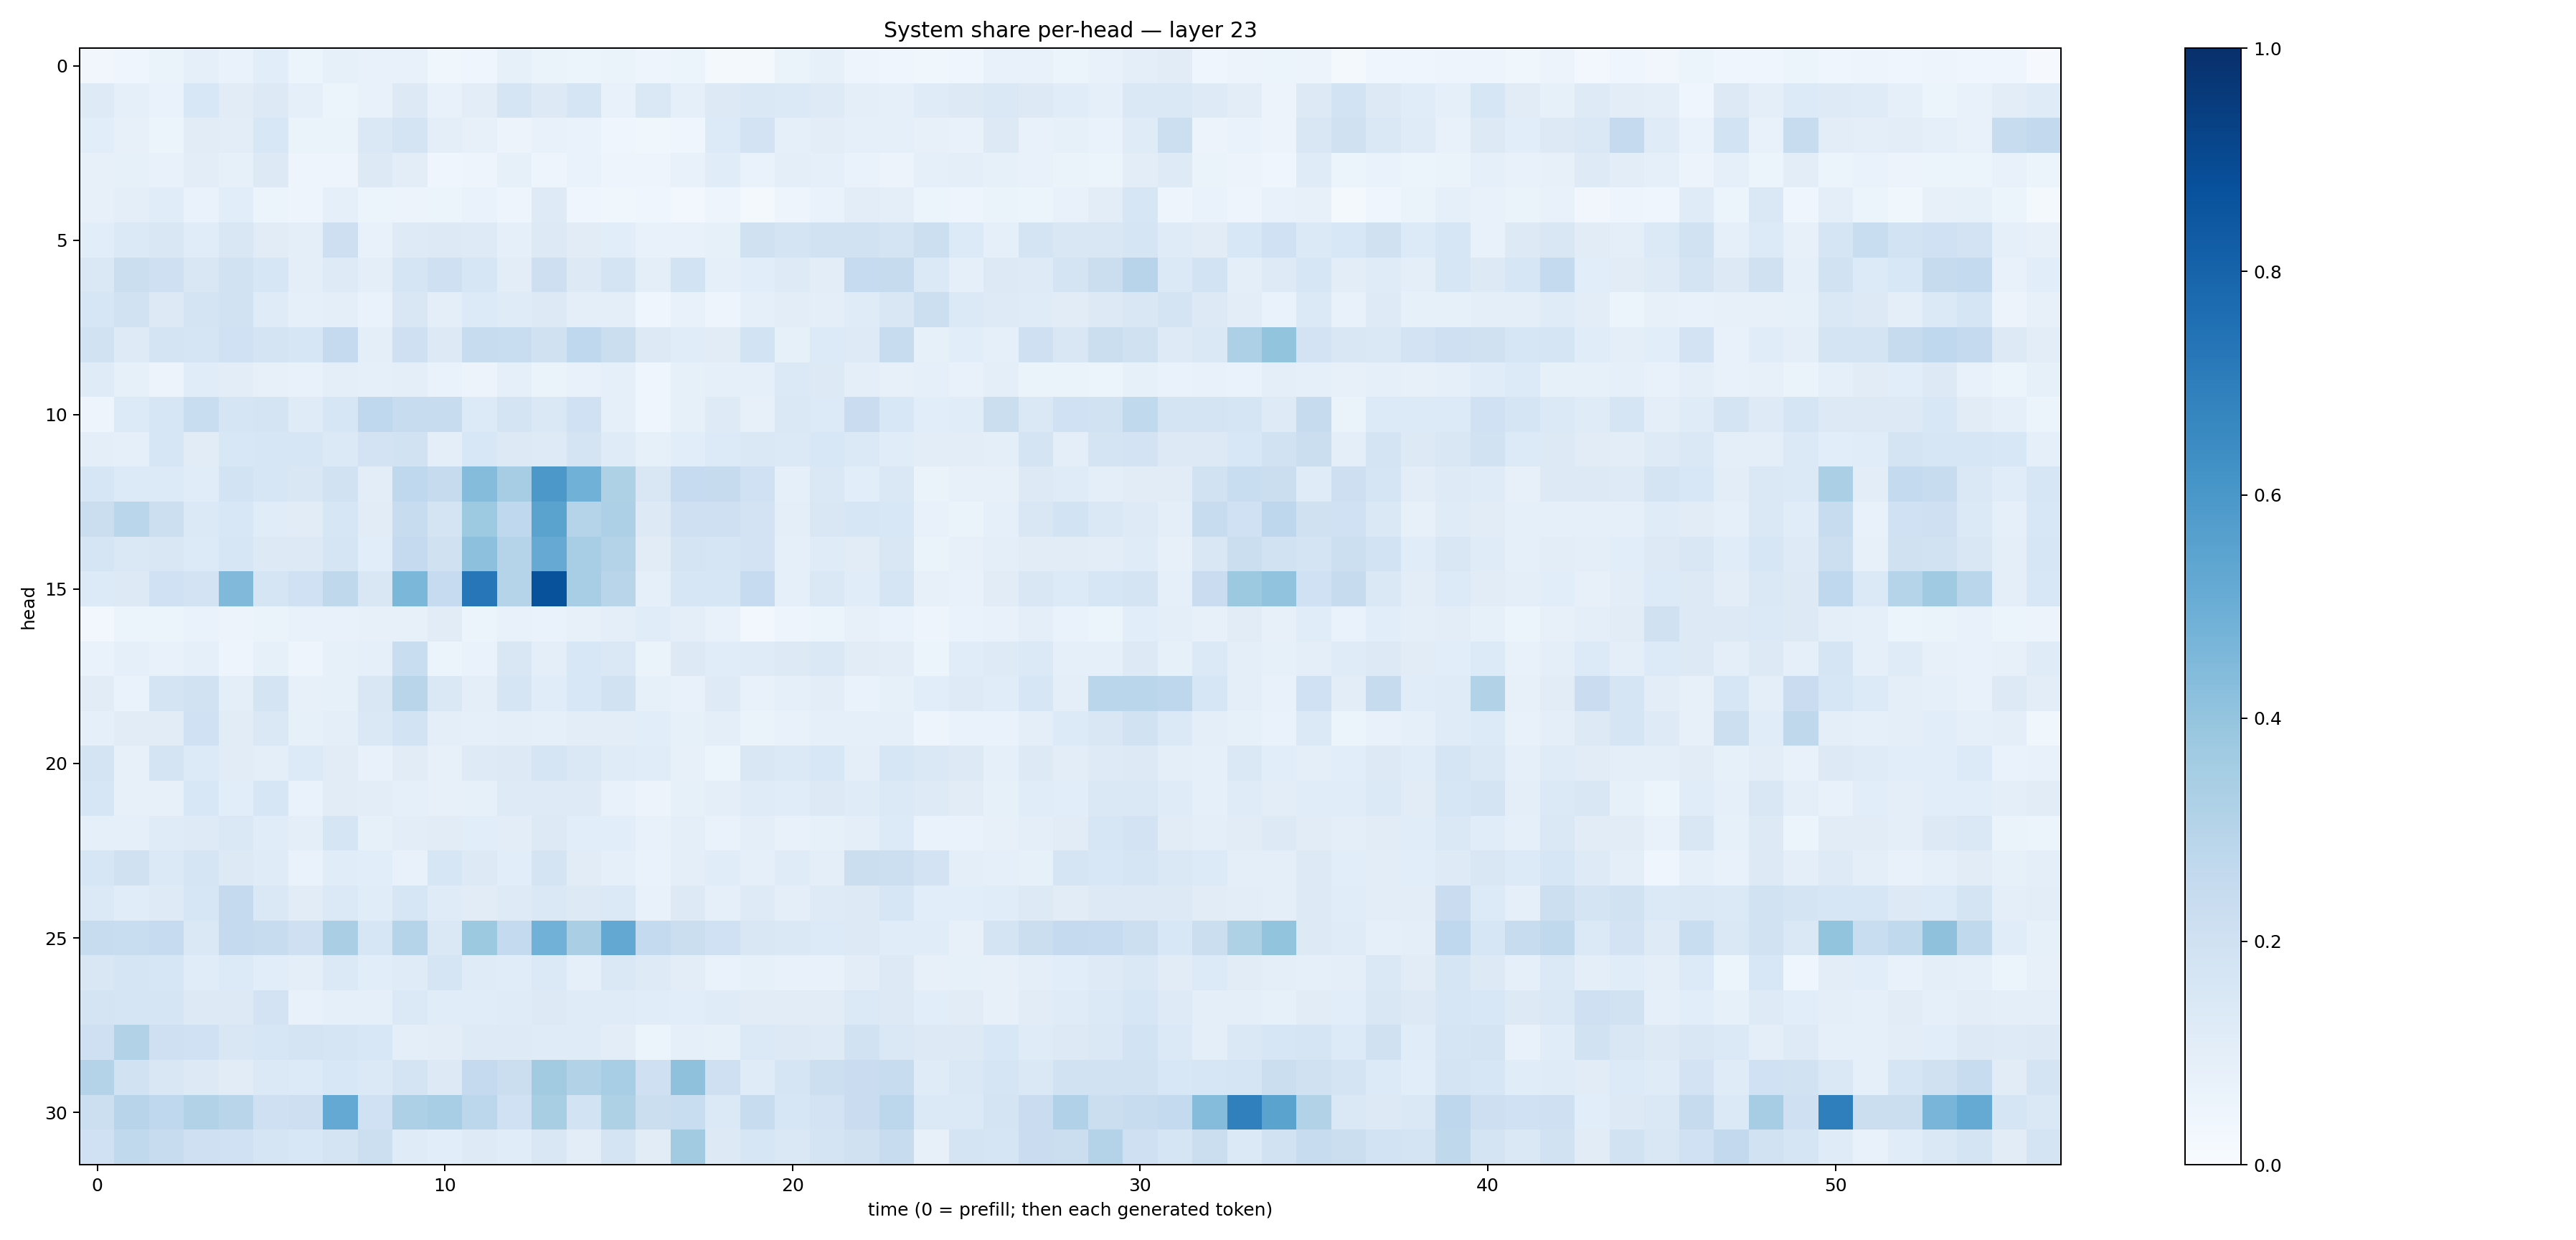

The table this chart was drawn from, first rows:
0.03303549, 0.045299847, 0.064445935, 0.08859942, 0.06678911, 0.10809831, 0.059819806, 0.08247108, 0.0773431, 0.073542975, 0.03528099, 0.04229562, 0.08428092, 0.06431291, 0.053498123, 0.065810956, 0.04708364, 0.051233444, 0.018172555, 0.018053683, 0.06559532, 0.08421575, 0.049217667, 0.045861173
0.1233, 0.09307, 0.06903, 0.1531, 0.1118, 0.1276, 0.09177, 0.05298, 0.07812, 0.1311, 0.07756, 0.1043, 0.1653, 0.131, 0.1659, 0.07418, 0.1459, 0.08921, 0.1309, 0.1438, 0.1405, 0.124, 0.1006, 0.09145
0.1065, 0.07937, 0.05864, 0.111, 0.1044, 0.1523, 0.06461, 0.06546, 0.141, 0.1759, 0.09453, 0.0798, 0.05526, 0.0743, 0.06943, 0.04302, 0.03838, 0.04264, 0.1345, 0.1803, 0.08597, 0.102, 0.0893, 0.08886
0.08074, 0.08399, 0.07718, 0.1045, 0.08232, 0.1298, 0.048, 0.04729, 0.1314, 0.104, 0.04518, 0.04761, 0.08518, 0.04785, 0.06887, 0.0503, 0.04754, 0.07497, 0.1163, 0.07029, 0.09586, 0.08895, 0.06836, 0.05837
0.08109, 0.09868, 0.1141, 0.07003, 0.107, 0.06108, 0.04789, 0.08612, 0.05271, 0.05818, 0.05944, 0.06907, 0.04877, 0.1243, 0.04438, 0.03871, 0.03929, 0.03013, 0.04762, 0.02291, 0.049, 0.06816, 0.1021, 0.09442
0.1075, 0.1395, 0.1516, 0.1145, 0.1507, 0.1107, 0.09744, 0.2126, 0.07289, 0.122, 0.1263, 0.1238, 0.09245, 0.1272, 0.1094, 0.1058, 0.07351, 0.07706, 0.0858, 0.199, 0.1732, 0.1912, 0.1931, 0.1776
0.1423, 0.222, 0.2092, 0.1487, 0.1945, 0.1581, 0.09448, 0.1215, 0.1004, 0.1658, 0.2068, 0.1638, 0.1045, 0.2129, 0.1321, 0.1791, 0.09641, 0.1839, 0.08972, 0.1084, 0.1236, 0.1044, 0.2491, 0.2459
0.16, 0.1875, 0.1294, 0.1727, 0.1933, 0.1206, 0.09167, 0.09519, 0.06997, 0.1504, 0.09562, 0.1359, 0.1194, 0.1276, 0.09441, 0.09703, 0.0401, 0.0711, 0.0487, 0.0899, 0.1047, 0.09652, 0.1205, 0.1517
0.1887, 0.1219, 0.1793, 0.1713, 0.203, 0.1774, 0.1586, 0.251, 0.09756, 0.2049, 0.127, 0.2361, 0.2318, 0.1991, 0.2684, 0.2221, 0.1321, 0.1149, 0.1117, 0.1846, 0.08456, 0.1338, 0.1212, 0.2383
0.1197, 0.08587, 0.05476, 0.1136, 0.1037, 0.07972, 0.07788, 0.09975, 0.08655, 0.09785, 0.06889, 0.05471, 0.08731, 0.06594, 0.07352, 0.0885, 0.04556, 0.0855, 0.09113, 0.08805, 0.137, 0.1258, 0.09972, 0.07926
0.04795, 0.1351, 0.1571, 0.2308, 0.1701, 0.1745, 0.1185, 0.1586, 0.2663, 0.235, 0.2419, 0.1362, 0.1751, 0.1426, 0.203, 0.08906, 0.04296, 0.08335, 0.1239, 0.08038, 0.1434, 0.1362, 0.2279, 0.156
0.0966, 0.0929, 0.161, 0.1123, 0.1551, 0.1603, 0.1611, 0.1379, 0.1804, 0.1938, 0.1, 0.1536, 0.1301, 0.1233, 0.1746, 0.1191, 0.0833, 0.1082, 0.1332, 0.1477, 0.139, 0.1554, 0.1369, 0.1148
0.1566, 0.1343, 0.1329, 0.1142, 0.1871, 0.1572, 0.1508, 0.1921, 0.1051, 0.2662, 0.2427, 0.4365, 0.3513, 0.5938, 0.4873, 0.3219, 0.1501, 0.2473, 0.2446, 0.2018, 0.0927, 0.1464, 0.1083, 0.1478
0.22, 0.2868, 0.2178, 0.1384, 0.1544, 0.1164, 0.1131, 0.1592, 0.1115, 0.2371, 0.1723, 0.3741, 0.2688, 0.55, 0.2995, 0.3276, 0.1254, 0.2033, 0.2051, 0.1799, 0.09909, 0.1485, 0.1578, 0.1558
0.1691, 0.1423, 0.1502, 0.1361, 0.1564, 0.1283, 0.1289, 0.1715, 0.1063, 0.2533, 0.1988, 0.4154, 0.2994, 0.5156, 0.3466, 0.3076, 0.1103, 0.1782, 0.1693, 0.1827, 0.08963, 0.121, 0.1103, 0.1512
0.1352, 0.1326, 0.2013, 0.1835, 0.4475, 0.1707, 0.1992, 0.2717, 0.1517, 0.4571, 0.2483, 0.7248, 0.2975, 0.8691, 0.345, 0.2905, 0.09326, 0.1582, 0.1603, 0.2482, 0.08865, 0.1434, 0.1148, 0.1676
0.02534, 0.06212, 0.06092, 0.06907, 0.05732, 0.06617, 0.07197, 0.07578, 0.07952, 0.07892, 0.1127, 0.06139, 0.07513, 0.06691, 0.07861, 0.09747, 0.1172, 0.1007, 0.07063, 0.0292, 0.05046, 0.06197, 0.08156, 0.06655
0.06915, 0.08801, 0.07583, 0.09108, 0.04863, 0.08314, 0.05072, 0.08344, 0.09253, 0.2321, 0.06099, 0.06649, 0.15, 0.09574, 0.1527, 0.1414, 0.06485, 0.1315, 0.1156, 0.1184, 0.1256, 0.1425, 0.1096, 0.1043
0.1128, 0.07024, 0.1725, 0.1918, 0.1001, 0.1759, 0.07846, 0.08406, 0.1489, 0.2898, 0.1431, 0.1006, 0.1708, 0.1162, 0.1532, 0.1908, 0.08218, 0.07636, 0.1247, 0.07205, 0.08698, 0.1037, 0.06778, 0.08289
0.08711, 0.1116, 0.1121, 0.1999, 0.1115, 0.1433, 0.08571, 0.1004, 0.1433, 0.1839, 0.09489, 0.09275, 0.09491, 0.0922, 0.1023, 0.1048, 0.1077, 0.08325, 0.09992, 0.06286, 0.07166, 0.08743, 0.08893, 0.08979
0.1793, 0.07896, 0.1728, 0.1349, 0.1116, 0.09839, 0.1365, 0.1123, 0.07592, 0.1106, 0.07942, 0.1234, 0.1287, 0.1664, 0.1436, 0.1191, 0.115, 0.07996, 0.06216, 0.1485, 0.1383, 0.1547, 0.1011, 0.1622
0.1576, 0.08026, 0.08011, 0.1529, 0.1065, 0.1628, 0.06705, 0.113, 0.1041, 0.08678, 0.08121, 0.08214, 0.1217, 0.1211, 0.1248, 0.07121, 0.05476, 0.08233, 0.09421, 0.119, 0.115, 0.1312, 0.118, 0.1389
0.09132, 0.08778, 0.1195, 0.1248, 0.1407, 0.1163, 0.09764, 0.1646, 0.08347, 0.1019, 0.1124, 0.1078, 0.1038, 0.13, 0.1076, 0.106, 0.07656, 0.0941, 0.06969, 0.0984, 0.07179, 0.08251, 0.0979, 0.1349
0.1604, 0.1986, 0.1399, 0.1642, 0.1299, 0.1211, 0.06782, 0.1149, 0.1072, 0.07727, 0.1627, 0.1299, 0.1085, 0.1733, 0.1127, 0.08915, 0.06653, 0.09451, 0.1143, 0.08978, 0.1197, 0.09673, 0.2234, 0.2149
0.1399, 0.1161, 0.1249, 0.161, 0.2522, 0.1445, 0.1114, 0.1371, 0.1152, 0.1631, 0.1174, 0.1105, 0.1237, 0.1476, 0.126, 0.1371, 0.07239, 0.1311, 0.09075, 0.1227, 0.1014, 0.1242, 0.1255, 0.1569
0.2348, 0.2306, 0.2492, 0.1461, 0.2515, 0.2369, 0.2043, 0.3386, 0.1582, 0.3024, 0.1482, 0.3778, 0.2578, 0.4827, 0.3376, 0.5262, 0.2573, 0.2235, 0.2029, 0.1511, 0.1472, 0.1338, 0.1305, 0.1162
0.1519, 0.1652, 0.162, 0.1161, 0.1367, 0.1081, 0.09903, 0.1396, 0.1066, 0.1207, 0.1705, 0.1179, 0.1161, 0.1404, 0.08772, 0.1458, 0.1229, 0.1051, 0.06955, 0.08204, 0.07057, 0.07716, 0.1037, 0.1286
0.1777, 0.1679, 0.1718, 0.1268, 0.1279, 0.1817, 0.07191, 0.09047, 0.09284, 0.1374, 0.1137, 0.1137, 0.1177, 0.1317, 0.1181, 0.121, 0.1136, 0.1075, 0.1192, 0.1111, 0.1095, 0.1132, 0.1384, 0.1289
0.2038, 0.3131, 0.2073, 0.2026, 0.1488, 0.1574, 0.178, 0.1689, 0.154, 0.09646, 0.1045, 0.1213, 0.1221, 0.1188, 0.1189, 0.1037, 0.05419, 0.08886, 0.08529, 0.1404, 0.1271, 0.1239, 0.1904, 0.1414
0.305, 0.1929, 0.1515, 0.1325, 0.1111, 0.1406, 0.1356, 0.156, 0.1403, 0.1747, 0.1275, 0.2524, 0.2217, 0.3597, 0.311, 0.3461, 0.2099, 0.4129, 0.2084, 0.1176, 0.1708, 0.2155, 0.2288, 0.2402
0.2177, 0.2936, 0.2663, 0.3129, 0.2915, 0.2044, 0.2118, 0.5201, 0.2012, 0.3261, 0.3447, 0.2779, 0.2022, 0.3402, 0.1856, 0.3208, 0.2235, 0.2308, 0.1397, 0.2377, 0.1622, 0.1811, 0.2292, 0.2809
0.1999, 0.2651, 0.24, 0.2099, 0.2011, 0.17, 0.1526, 0.1791, 0.2174, 0.1204, 0.1086, 0.1226, 0.1172, 0.1488, 0.1034, 0.1723, 0.1105, 0.3612, 0.1306, 0.1586, 0.1451, 0.1795, 0.198, 0.2356
